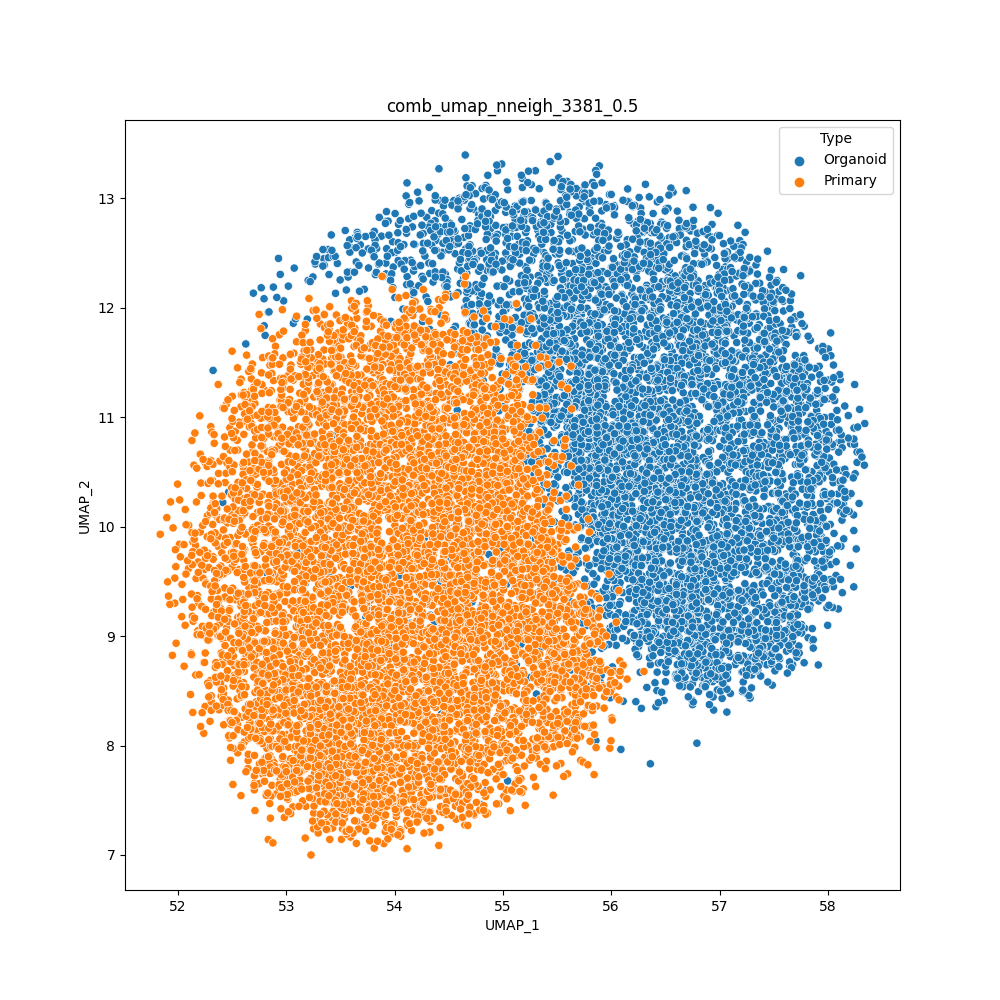

Source data for this figure (header and first rows):
cell	UMAP_1	UMAP_2	Type
H1SWeek3_AAACCTGAGACAAAGG	55.74	11.53	Organoid
H1SWeek3_AAACCTGAGCACACAG	55.56	12.21	Organoid
H1SWeek3_AAACCTGAGGATGGAA	53.82	12.3	Organoid
H1SWeek3_AAACCTGCAATTGCTG	56.05	10.19	Organoid
H1SWeek3_AAACCTGCAGCGTAAG	53.65	12.42	Organoid
H1SWeek3_AAACCTGCATTACGAC	56.73	12.7	Organoid
H1SWeek3_AAACCTGGTCCCGACA	56.57	13.06	Organoid
H1SWeek3_AAACCTGGTCCGACGT	56.66	12.48	Organoid
H1SWeek3_AAACCTGGTGGCTCCA	55.33	10.63	Organoid
H1SWeek3_AAACCTGGTGGTGTAG	56.43	12.97	Organoid
H1SWeek3_AAACCTGTCGGTCTAA	52.79	12.08	Organoid
H1SWeek3_AAACCTGTCTAACGGT	54.56	12.12	Organoid
H1SWeek3_AAACCTGTCTCCAGGG	54.49	12.25	Organoid
H1SWeek3_AAACGGGAGCCCGAAA	57.19	12.32	Organoid
H1SWeek3_AAACGGGAGTAGTGCG	56.39	12.24	Organoid
H1SWeek3_AAACGGGCACCAGGCT	56.32	13.13	Organoid
H1SWeek3_AAACGGGCAGTTCCCT	55.3	13.25	Organoid
H1SWeek3_AAACGGGCATCACAAC	57.06	11.85	Organoid
H1SWeek3_AAACGGGCATGCCCGA	56.55	13.09	Organoid
H1SWeek3_AAACGGGGTACATCCA	56.92	12.92	Organoid
H1SWeek3_AAACGGGGTACCGAGA	55.77	9.096	Organoid
H1SWeek3_AAACGGGGTCTAAAGA	53.68	12.58	Organoid
H1SWeek3_AAACGGGTCATATCGG	55.47	11.62	Organoid
H1SWeek3_AAACGGGTCCGCAAGC	57.1	8.812	Organoid
H1SWeek3_AAAGATGAGAGTAAGG	57.6	11.78	Organoid
H1SWeek3_AAAGATGAGCGTAATA	57.17	12.75	Organoid
H1SWeek3_AAAGATGCACCACCAG	55.87	11.68	Organoid
H1SWeek3_AAAGATGCAGGTGCCT	57.23	10.71	Organoid
H1SWeek3_AAAGATGCATGGTCTA	54.17	12.16	Organoid
H1SWeek3_AAAGATGGTAAGAGGA	57.19	12.61	Organoid
H1SWeek3_AAAGATGGTACGAAAT	56.37	11.8	Organoid
H1SWeek3_AAAGATGGTCAGAATA	55.83	10.05	Organoid
H1SWeek3_AAAGATGGTGCAGACA	57.08	10.68	Organoid
H1SWeek3_AAAGATGGTGGTACAG	55.43	10.48	Organoid
H1SWeek3_AAAGATGGTGTGGCTC	56.51	12.91	Organoid
H1SWeek3_AAAGATGTCGCAAACT	56.83	12.14	Organoid
H1SWeek3_AAAGCAAAGACGACGT	56.43	11.32	Organoid
H1SWeek3_AAAGCAAAGGGAGTAA	56	10.35	Organoid
H1SWeek3_AAAGCAACACGAAAGC	56.25	12.55	Organoid
H1SWeek3_AAAGCAACAGGGTACA	56.98	11.32	Organoid
H1SWeek3_AAAGCAAGTACATGTC	56.45	10.77	Organoid
H1SWeek3_AAAGCAAGTCGACTAT	56.62	11.68	Organoid
H1SWeek3_AAAGCAAGTCTCAACA	56.58	11.07	Organoid
H1SWeek3_AAAGCAAGTGAAATCA	56.16	12.97	Organoid
H1SWeek3_AAAGCAAGTGACCAAG	56.25	12.79	Organoid
H1SWeek3_AAAGCAAGTGATGTCT	56.15	13.09	Organoid
H1SWeek3_AAAGCAAGTGTTGGGA	56.69	12.62	Organoid
H1SWeek3_AAAGTAGAGAGCAATT	53.35	12.45	Organoid
H1SWeek3_AAAGTAGAGCCTCGTG	55.1	11.07	Organoid
H1SWeek3_AAAGTAGAGGCAGTCA	54.41	12.74	Organoid
H1SWeek3_AAAGTAGAGTGTACGG	56.87	12.44	Organoid
H1SWeek3_AAAGTAGAGTTGCAGG	56.29	10.88	Organoid
H1SWeek3_AAAGTAGCAGATTGCT	54.47	12.31	Organoid
H1SWeek3_AAAGTAGCAGGGAGAG	54.29	12.1	Organoid
H1SWeek3_AAAGTAGCATCACCCT	54.86	11.95	Organoid
H1SWeek3_AAAGTAGGTCAGAAGC	55.67	10.86	Organoid
H1SWeek3_AAAGTAGGTCTCTCTG	56.2	12.11	Organoid
H1SWeek3_AAAGTAGGTTATTCTC	53.07	11.86	Organoid
H1SWeek3_AAAGTAGTCCGAAGAG	55.25	11.76	Organoid
H1SWeek3_AAATGCCAGCCACTAT	56.35	12.4	Organoid
... 13,464 more rows
